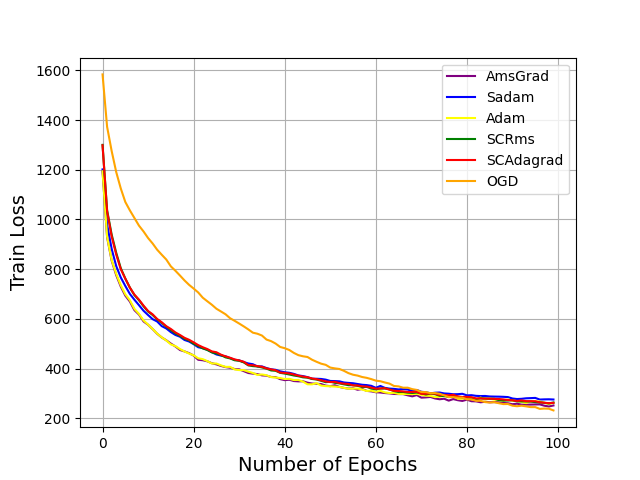

The file beside this chart, header and first rows:
Step, Sadam - TrainLoss, Sadam - TrainLoss__MIN, Sadam - TrainLoss__MAX, OGD - TrainLoss, OGD - TrainLoss__MIN, OGD - TrainLoss__MAX, SCRms - TrainLoss, SCRms - TrainLoss__MIN, SCRms - TrainLoss__MAX, SCAdagrad - TrainLoss, SCAdagrad - TrainLoss__MIN, SCAdagrad - TrainLoss__MAX, AmsGrad - TrainLoss, AmsGrad - TrainLoss__MIN, AmsGrad - TrainLoss__MAX, Adam - TrainLoss, Adam - TrainLoss__MIN, Adam - TrainLoss__MAX
0, 1201, 1201, 1201, 1584, 1584, 1584, 1300, 1300, 1300, 1299, 1299, 1299, 1194, 1194, 1194, 1194, 1194, 1194
1, 979.8, 979.8, 979.8, 1373, 1373, 1373, 1037, 1037, 1037, 1033, 1033, 1033, 928.5, 928.5, 928.5, 930.5, 930.5, 930.5
2, 881.7, 881.7, 881.7, 1276, 1276, 1276, 939.3, 939.3, 939.3, 932.1, 932.1, 932.1, 834.1, 834.1, 834.1, 836.7, 836.7, 836.7
3, 812.4, 812.4, 812.4, 1191, 1191, 1191, 865.9, 865.9, 865.9, 859, 859, 859, 775.8, 775.8, 775.8, 781, 781, 781
4, 766.5, 766.5, 766.5, 1125, 1125, 1125, 804, 804, 804, 800.1, 800.1, 800.1, 729.9, 729.9, 729.9, 735.2, 735.2, 735.2
5, 732.2, 732.2, 732.2, 1070, 1070, 1070, 762.2, 762.2, 762.2, 761.6, 761.6, 761.6, 693.3, 693.3, 693.3, 699, 699, 699
6, 700.2, 700.2, 700.2, 1037, 1037, 1037, 725.6, 725.6, 725.6, 725.6, 725.6, 725.6, 669.5, 669.5, 669.5, 674.8, 674.8, 674.8
7, 676.8, 676.8, 676.8, 1006, 1006, 1006, 695.4, 695.4, 695.4, 697.5, 697.5, 697.5, 634.8, 634.8, 634.8, 640, 640, 640
8, 654.9, 654.9, 654.9, 975.1, 975.1, 975.1, 674.9, 674.9, 674.9, 677.2, 677.2, 677.2, 617.3, 617.3, 617.3, 619.9, 619.9, 619.9
9, 632.4, 632.4, 632.4, 951.6, 951.6, 951.6, 650.5, 650.5, 650.5, 653.2, 653.2, 653.2, 589.5, 589.5, 589.5, 593.5, 593.5, 593.5
10, 615.2, 615.2, 615.2, 925.1, 925.1, 925.1, 629.2, 629.2, 629.2, 631.5, 631.5, 631.5, 576.2, 576.2, 576.2, 576.9, 576.9, 576.9
11, 598.6, 598.6, 598.6, 903.2, 903.2, 903.2, 615.3, 615.3, 615.3, 618, 618, 618, 558.6, 558.6, 558.6, 559.1, 559.1, 559.1
12, 589.2, 589.2, 589.2, 877.9, 877.9, 877.9, 597.4, 597.4, 597.4, 599.2, 599.2, 599.2, 539.7, 539.7, 539.7, 540.3, 540.3, 540.3
13, 570.6, 570.6, 570.6, 857.9, 857.9, 857.9, 583.7, 583.7, 583.7, 586.1, 586.1, 586.1, 524.9, 524.9, 524.9, 525.3, 525.3, 525.3
14, 561.1, 561.1, 561.1, 838.6, 838.6, 838.6, 567.8, 567.8, 567.8, 570.3, 570.3, 570.3, 513.5, 513.5, 513.5, 512.9, 512.9, 512.9
15, 546.5, 546.5, 546.5, 811, 811, 811, 554.6, 554.6, 554.6, 559.1, 559.1, 559.1, 500.3, 500.3, 500.3, 497, 497, 497
16, 535.1, 535.1, 535.1, 793.4, 793.4, 793.4, 541.3, 541.3, 541.3, 545.2, 545.2, 545.2, 488.6, 488.6, 488.6, 490.1, 490.1, 490.1
17, 528, 528, 528, 774.3, 774.3, 774.3, 531.5, 531.5, 531.5, 534.9, 534.9, 534.9, 474.5, 474.5, 474.5, 478.4, 478.4, 478.4
18, 514.9, 514.9, 514.9, 754.4, 754.4, 754.4, 519.7, 519.7, 519.7, 523.5, 523.5, 523.5, 468.8, 468.8, 468.8, 468.7, 468.7, 468.7
19, 508.7, 508.7, 508.7, 736.8, 736.8, 736.8, 513, 513, 513, 515.6, 515.6, 515.6, 461.8, 461.8, 461.8, 460.3, 460.3, 460.3
20, 498.1, 498.1, 498.1, 721.8, 721.8, 721.8, 499.6, 499.6, 499.6, 505.4, 505.4, 505.4, 452.2, 452.2, 452.2, 453.3, 453.3, 453.3
21, 485.7, 485.7, 485.7, 706.2, 706.2, 706.2, 490.8, 490.8, 490.8, 494.3, 494.3, 494.3, 435.2, 435.2, 435.2, 441.1, 441.1, 441.1
22, 481.9, 481.9, 481.9, 685.1, 685.1, 685.1, 481, 481, 481, 485.7, 485.7, 485.7, 433.3, 433.3, 433.3, 437.7, 437.7, 437.7
23, 475.6, 475.6, 475.6, 670.7, 670.7, 670.7, 474.6, 474.6, 474.6, 478.4, 478.4, 478.4, 429.1, 429.1, 429.1, 429.7, 429.7, 429.7
24, 465.8, 465.8, 465.8, 656.6, 656.6, 656.6, 465, 465, 465, 468.9, 468.9, 468.9, 421.2, 421.2, 421.2, 420.2, 420.2, 420.2
25, 456.6, 456.6, 456.6, 640.6, 640.6, 640.6, 460.4, 460.4, 460.4, 465.5, 465.5, 465.5, 416.8, 416.8, 416.8, 420.1, 420.1, 420.1
26, 452, 452, 452, 629.6, 629.6, 629.6, 454, 454, 454, 455.7, 455.7, 455.7, 410.3, 410.3, 410.3, 412.7, 412.7, 412.7
27, 449, 449, 449, 618.4, 618.4, 618.4, 444.9, 444.9, 444.9, 449.1, 449.1, 449.1, 405.8, 405.8, 405.8, 406.7, 406.7, 406.7
28, 442, 442, 442, 602.4, 602.4, 602.4, 440.7, 440.7, 440.7, 443.3, 443.3, 443.3, 403.2, 403.2, 403.2, 406.6, 406.6, 406.6
29, 434.9, 434.9, 434.9, 592, 592, 592, 433.2, 433.2, 433.2, 436.7, 436.7, 436.7, 397.8, 397.8, 397.8, 396.5, 396.5, 396.5
30, 432.7, 432.7, 432.7, 581, 581, 581, 431.2, 431.2, 431.2, 432.4, 432.4, 432.4, 396.6, 396.6, 396.6, 393.6, 393.6, 393.6
31, 426, 426, 426, 569.6, 569.6, 569.6, 424.6, 424.6, 424.6, 427.3, 427.3, 427.3, 389.5, 389.5, 389.5, 393.5, 393.5, 393.5
32, 420.3, 420.3, 420.3, 557.4, 557.4, 557.4, 412.7, 412.7, 412.7, 413.9, 413.9, 413.9, 381.9, 381.9, 381.9, 387.6, 387.6, 387.6
33, 417.2, 417.2, 417.2, 544.3, 544.3, 544.3, 409.6, 409.6, 409.6, 413.2, 413.2, 413.2, 379.3, 379.3, 379.3, 382.1, 382.1, 382.1
34, 408.4, 408.4, 408.4, 540, 540, 540, 408.2, 408.2, 408.2, 409.5, 409.5, 409.5, 377.5, 377.5, 377.5, 374.2, 374.2, 374.2
35, 408.5, 408.5, 408.5, 532.7, 532.7, 532.7, 404.3, 404.3, 404.3, 406.8, 406.8, 406.8, 372.5, 372.5, 372.5, 376, 376, 376
36, 401.8, 401.8, 401.8, 516.5, 516.5, 516.5, 399.5, 399.5, 399.5, 400.4, 400.4, 400.4, 371.4, 371.4, 371.4, 373.1, 373.1, 373.1
37, 396.8, 396.8, 396.8, 510.2, 510.2, 510.2, 392.2, 392.2, 392.2, 396.6, 396.6, 396.6, 366, 366, 366, 365.3, 365.3, 365.3
38, 394.7, 394.7, 394.7, 500.3, 500.3, 500.3, 390.9, 390.9, 390.9, 392.9, 392.9, 392.9, 365.2, 365.2, 365.2, 363.6, 363.6, 363.6
39, 388.6, 388.6, 388.6, 486.7, 486.7, 486.7, 382.6, 382.6, 382.6, 383.7, 383.7, 383.7, 357.2, 357.2, 357.2, 361.7, 361.7, 361.7
40, 384.8, 384.8, 384.8, 481.8, 481.8, 481.8, 379.6, 379.6, 379.6, 382.2, 382.2, 382.2, 353.2, 353.2, 353.2, 357.7, 357.7, 357.7
41, 382.8, 382.8, 382.8, 474.6, 474.6, 474.6, 375.9, 375.9, 375.9, 380.2, 380.2, 380.2, 354.9, 354.9, 354.9, 358.4, 358.4, 358.4
42, 378.3, 378.3, 378.3, 462.8, 462.8, 462.8, 371.9, 371.9, 371.9, 376, 376, 376, 349.6, 349.6, 349.6, 353.5, 353.5, 353.5
43, 372.1, 372.1, 372.1, 453.7, 453.7, 453.7, 368.9, 368.9, 368.9, 371.2, 371.2, 371.2, 348.3, 348.3, 348.3, 353.9, 353.9, 353.9
44, 369.4, 369.4, 369.4, 449.2, 449.2, 449.2, 364.5, 364.5, 364.5, 367.7, 367.7, 367.7, 348.7, 348.7, 348.7, 347.3, 347.3, 347.3
45, 365.3, 365.3, 365.3, 446.3, 446.3, 446.3, 362.9, 362.9, 362.9, 364.8, 364.8, 364.8, 342.9, 342.9, 342.9, 336.4, 336.4, 336.4
46, 358.9, 358.9, 358.9, 435.3, 435.3, 435.3, 357.9, 357.9, 357.9, 359.8, 359.8, 359.8, 339.5, 339.5, 339.5, 336.3, 336.3, 336.3
47, 358.7, 358.7, 358.7, 427, 427, 427, 355.5, 355.5, 355.5, 357, 357, 357, 338.5, 338.5, 338.5, 341.1, 341.1, 341.1
48, 357.9, 357.9, 357.9, 419.4, 419.4, 419.4, 350.4, 350.4, 350.4, 352.6, 352.6, 352.6, 337.4, 337.4, 337.4, 331.4, 331.4, 331.4
49, 355.2, 355.2, 355.2, 414.8, 414.8, 414.8, 345, 345, 345, 348.1, 348.1, 348.1, 331.1, 331.1, 331.1, 329.2, 329.2, 329.2
50, 349.8, 349.8, 349.8, 403.8, 403.8, 403.8, 346.8, 346.8, 346.8, 345.3, 345.3, 345.3, 328.9, 328.9, 328.9, 328.6, 328.6, 328.6
51, 349.4, 349.4, 349.4, 400.5, 400.5, 400.5, 342.4, 342.4, 342.4, 346.4, 346.4, 346.4, 332.6, 332.6, 332.6, 327.3, 327.3, 327.3
52, 348.4, 348.4, 348.4, 398.2, 398.2, 398.2, 340.1, 340.1, 340.1, 341.7, 341.7, 341.7, 326, 326, 326, 325.9, 325.9, 325.9
53, 343.7, 343.7, 343.7, 390.7, 390.7, 390.7, 336.4, 336.4, 336.4, 339, 339, 339, 321.9, 321.9, 321.9, 322.1, 322.1, 322.1
54, 342, 342, 342, 381.3, 381.3, 381.3, 332.9, 332.9, 332.9, 337.8, 337.8, 337.8, 319.2, 319.2, 319.2, 318.5, 318.5, 318.5
55, 340.7, 340.7, 340.7, 375, 375, 375, 332.8, 332.8, 332.8, 332, 332, 332, 320.4, 320.4, 320.4, 319.2, 319.2, 319.2
56, 337.6, 337.6, 337.6, 371.4, 371.4, 371.4, 330.2, 330.2, 330.2, 331.7, 331.7, 331.7, 314.5, 314.5, 314.5, 319.1, 319.1, 319.1
57, 334.5, 334.5, 334.5, 365.8, 365.8, 365.8, 325.3, 325.3, 325.3, 328.3, 328.3, 328.3, 317.5, 317.5, 317.5, 315.5, 315.5, 315.5
58, 333.2, 333.2, 333.2, 362.4, 362.4, 362.4, 326.1, 326.1, 326.1, 327.4, 327.4, 327.4, 309.9, 309.9, 309.9, 309.6, 309.6, 309.6
59, 330.3, 330.3, 330.3, 357.3, 357.3, 357.3, 319.2, 319.2, 319.2, 323.1, 323.1, 323.1, 308, 308, 308, 311, 311, 311
... 40 more rows
